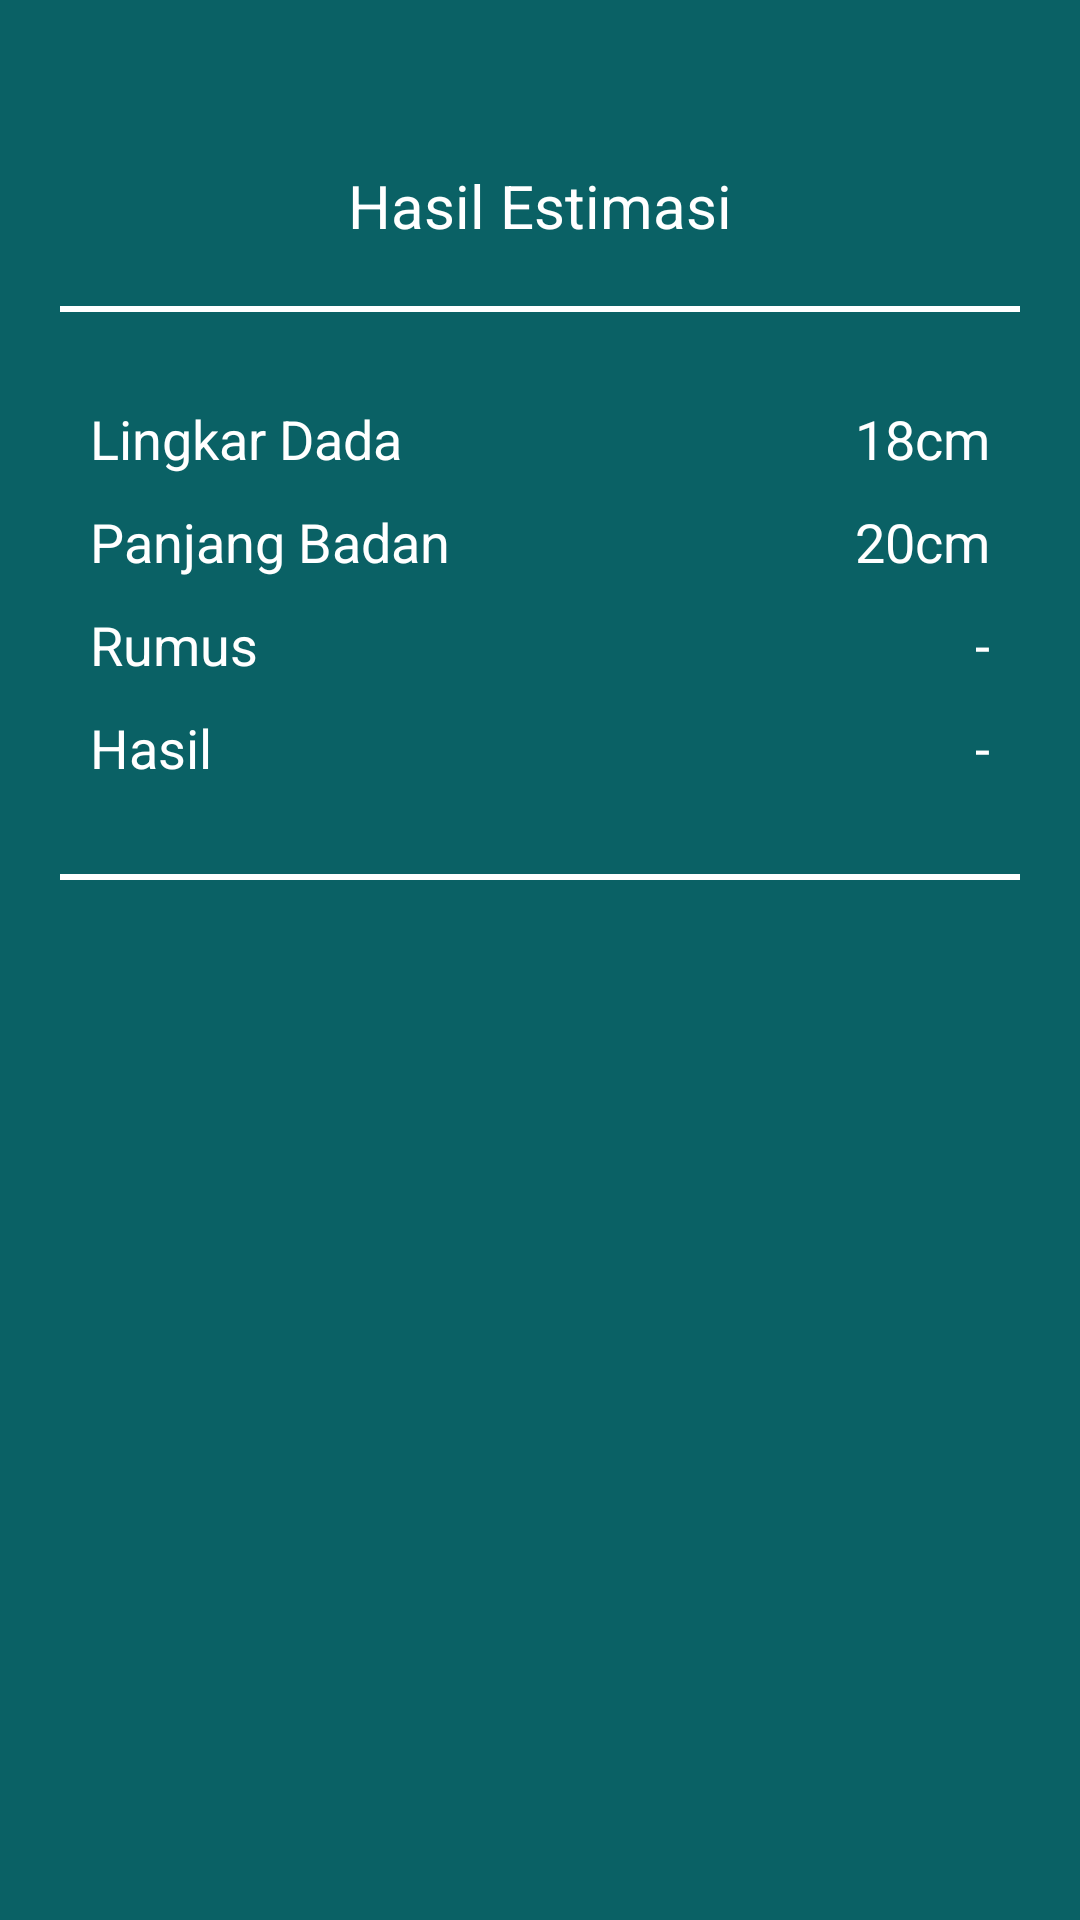

Layout XML and referenced resources for this Android screen:
<!-- AndroidManifest.xml: application theme Theme.Bobosa -->
<!-- res/layout/dialog_detail_batch.xml -->
<?xml version="1.0" encoding="utf-8"?>
<LinearLayout xmlns:android="http://schemas.android.com/apk/res/android"
    xmlns:tools="http://schemas.android.com/tools"
    xmlns:app="http://schemas.android.com/apk/res-auto"
    android:layout_width="match_parent"
    android:layout_height="match_parent"
    android:background="@color/blue"
    android:minWidth="800dp"
    android:minHeight="360dp"
    android:orientation="vertical">

    <RelativeLayout

        android:background="@drawable/rounded_dialog2"
        android:orientation="horizontal"
        android:layout_width="match_parent"
        android:layout_height="50dp">

        <ImageView
            android:id="@+id/btninputnote"
            android:layout_alignParentEnd="true"
            android:paddingVertical="12dp"
            android:layout_marginEnd="-20dp"
            android:layout_width="wrap_content"
            android:layout_height="wrap_content">

        </ImageView>

        <ImageView
            android:id="@+id/btnclose"
            android:layout_alignParentStart="true"
            android:src="@drawable/close"
            android:paddingVertical="10dp"
            android:layout_marginTop="5dp"
            android:layout_marginStart="-20dp"
            android:layout_width="wrap_content"
            android:layout_height="wrap_content">

        </ImageView>


    </RelativeLayout>

    <LinearLayout
        android:orientation="vertical"
        android:layout_width="match_parent"
        android:layout_height="match_parent">

        <LinearLayout
            android:orientation="vertical"
            android:background="@color/blue"
            android:layout_marginBottom="20dp"
            android:layout_width="match_parent"
            android:layout_height="wrap_content">



            <TextView

                android:textColor="@color/white"
                android:text="Hasil Estimasi"
                android:layout_marginTop="5dp"
                android:textSize="20sp"
                android:layout_gravity="center_horizontal"
                android:layout_width="wrap_content"
                android:layout_height="wrap_content">
            </TextView>

            <View
                android:layout_marginTop="20dp"
                android:layout_width="match_parent"
                android:layout_height="2dp"
                android:layout_marginHorizontal="20dp"
                android:background="@color/white"/>

            <RelativeLayout
                android:layout_marginTop="30dp"
                android:orientation="horizontal"
                android:layout_width="match_parent"
                android:layout_height="wrap_content">

                <TextView
                    android:id="@+id/lingkardadatext"
                    android:textColor="@color/white"
                    android:text="Lingkar Dada"
                    android:textSize="18sp"
                    android:layout_marginStart="30dp"
                    android:layout_gravity="start"
                    android:layout_width="wrap_content"
                    android:layout_height="wrap_content">

                </TextView>

                <TextView
                    android:id="@+id/datalingkardada"
                    android:textColor="@color/white"
                    android:text="18cm"
                    android:textSize="18sp"
                    android:layout_marginEnd="30dp"
                    android:layout_alignParentEnd="true"
                    android:layout_width="wrap_content"
                    android:layout_height="wrap_content">

                </TextView>
            </RelativeLayout>

            <RelativeLayout
                android:layout_marginTop="10dp"
                android:orientation="horizontal"
                android:layout_width="match_parent"
                android:layout_height="wrap_content">

                <TextView
                    android:id="@+id/panjangbadantext"
                    android:textColor="@color/white"
                    android:text="Panjang Badan"
                    android:textSize="18sp"
                    android:layout_marginStart="30dp"
                    android:layout_gravity="start"
                    android:layout_width="wrap_content"
                    android:layout_height="wrap_content">

                </TextView>

                <TextView
                    android:id="@+id/datapanjangbadan"
                    android:textColor="@color/white"
                    android:text="20cm"
                    android:textSize="18sp"
                    android:layout_marginEnd="30dp"
                    android:layout_alignParentEnd="true"
                    android:layout_width="wrap_content"
                    android:layout_height="wrap_content">

                </TextView>
            </RelativeLayout>

            <RelativeLayout
                android:layout_marginTop="10dp"
                android:orientation="horizontal"
                android:layout_width="match_parent"
                android:layout_height="wrap_content">

                <TextView
                    android:id="@+id/rumustext"
                    android:textColor="@color/white"
                    android:text="Rumus"
                    android:textSize="18sp"
                    android:layout_marginStart="30dp"
                    android:layout_gravity="start"
                    android:layout_width="wrap_content"
                    android:layout_height="wrap_content">

                </TextView>

                <TextView
                    android:id="@+id/rumusvalue"
                    android:textColor="@color/white"
                    android:text="-"
                    android:textSize="18sp"
                    android:layout_marginEnd="30dp"
                    android:layout_alignParentEnd="true"
                    android:layout_width="wrap_content"
                    android:layout_height="wrap_content">

                </TextView>
            </RelativeLayout>

            <RelativeLayout
                android:layout_marginTop="10dp"
                android:orientation="horizontal"
                android:layout_width="match_parent"
                android:layout_height="wrap_content">

                <TextView
                    android:id="@+id/hasiltext"
                    android:textColor="@color/white"
                    android:text="Hasil"
                    android:textSize="18sp"
                    android:layout_marginStart="30dp"
                    android:layout_gravity="start"
                    android:layout_width="wrap_content"
                    android:layout_height="wrap_content">

                </TextView>

                <TextView
                    android:id="@+id/hasilvalue"
                    android:textColor="@color/white"
                    android:text="-"
                    android:textSize="18sp"
                    android:layout_marginEnd="30dp"
                    android:layout_alignParentEnd="true"
                    android:layout_width="wrap_content"
                    android:layout_height="wrap_content">

                </TextView>
            </RelativeLayout>


            <View
                android:layout_marginTop="30dp"
                android:layout_width="match_parent"
                android:layout_height="2dp"
                android:layout_marginHorizontal="20dp"
                android:background="@color/white"/>












        </LinearLayout>
    </LinearLayout>

</LinearLayout>
<!-- resources referenced by this layout -->
<resources>
  <color name="blue">#0a6165</color>
  <color name="white">#FFFFFFFF</color>
  <style name="Theme.Bobosa" parent="Theme.MaterialComponents.DayNight.NoActionBar">
          
          <item name="colorPrimary">@color/purple_500</item>
          <item name="colorPrimaryVariant">@color/purple_700</item>
          <item name="colorOnPrimary">@color/white</item>
          
          <item name="colorSecondary">@color/teal_200</item>
          <item name="colorSecondaryVariant">@color/teal_700</item>
          <item name="colorOnSecondary">@color/black</item>
          
          <item name="android:statusBarColor">?attr/colorPrimaryVariant</item>
          
  
      </style>
  <color name="purple_500">#FF6200EE</color>
  <color name="purple_700">#FF3700B3</color>
  <color name="teal_200">#FF03DAC5</color>
  <color name="teal_700">#FF018786</color>
  <color name="black">#FF000000</color>
</resources>
